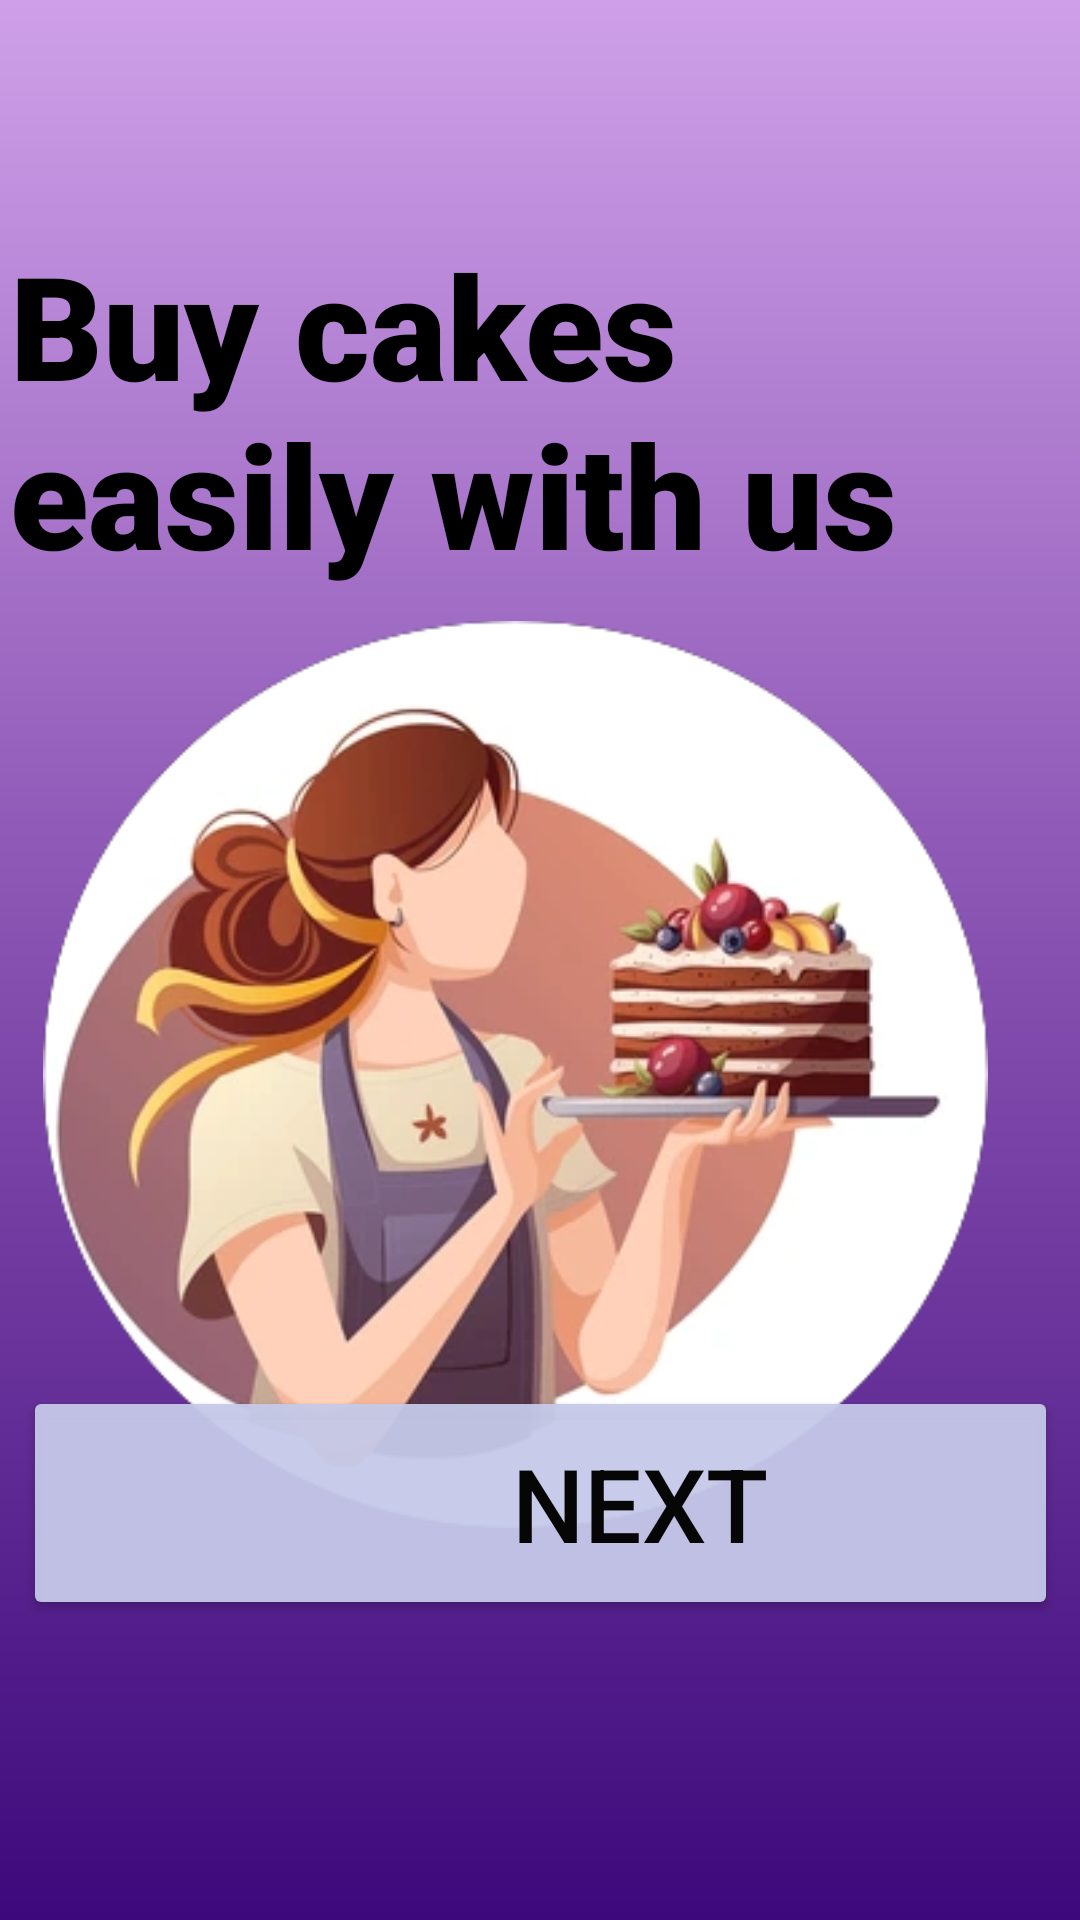

The Android layout XML behind this screen, and the referenced resources:
<!-- AndroidManifest.xml: application theme Theme.MyApplication1 -->
<!-- res/layout/activity_onbording_screen2.xml -->
<?xml version="1.0" encoding="utf-8"?>
<androidx.constraintlayout.widget.ConstraintLayout xmlns:android="http://schemas.android.com/apk/res/android"
    xmlns:app="http://schemas.android.com/apk/res-auto"
    xmlns:tools="http://schemas.android.com/tools"
    android:id="@+id/main"
    android:layout_width="match_parent"
    android:layout_height="match_parent"
    tools:context=".OnbordingScreen2">


        <LinearLayout
            android:id="@+id/linearLayout5"
            android:layout_width="match_parent"
            android:layout_height="match_parent"
            android:background="@drawable/gradient_background"
            android:orientation="vertical"
            app:layout_constraintStart_toStartOf="parent"
            app:layout_constraintTop_toTopOf="parent" />


        <Button
            android:id="@+id/btnGetStarted"
            android:layout_width="345dp"
            android:layout_height="78dp"
            android:layout_marginStart="8dp"
            android:layout_marginEnd="8dp"
            android:layout_marginBottom="100dp"
            android:backgroundTint="#F1C5CAE9"
            android:text="        NEXT"
            android:textColor="#070606"
            android:textColorHint="#1F1D1D"
            android:textColorLink="@color/purple"
            android:textSize="34sp"
            app:layout_constraintBottom_toBottomOf="parent"
            app:layout_constraintEnd_toEndOf="parent"
            app:layout_constraintHorizontal_bias="0.589"
            app:layout_constraintStart_toStartOf="parent" />

        <TextView
                    android:id="@+id/txtwemade"
                    android:layout_width="354dp"
                    android:layout_height="194dp"
                    android:layout_marginStart="8dp"
                    android:layout_marginTop="76dp"
                    android:layout_marginEnd="8dp"
                    android:fontFamily="sans-serif-black"
                    android:text="Buy cakes easily with us"
                    android:textColor="@color/black"
                    android:textSize="48sp"
                    app:layout_constraintEnd_toEndOf="parent"
                    app:layout_constraintHorizontal_bias="0.491"
                    app:layout_constraintStart_toStartOf="parent"
                    app:layout_constraintTop_toTopOf="parent" />

        <ImageView
            android:id="@+id/img4"
            android:layout_width="315dp"
            android:layout_height="325dp"
            app:layout_constraintBottom_toBottomOf="@+id/linearLayout5"
            app:layout_constraintEnd_toEndOf="@+id/linearLayout5"
            app:layout_constraintHorizontal_bias="0.321"
            app:layout_constraintStart_toStartOf="parent"
            app:layout_constraintTop_toTopOf="@+id/txtwemade"
            app:srcCompat="@drawable/onbordingpic"
            tools:ignore="MissingConstraints" />

        <ImageView
            android:id="@+id/imgprevious1"
            android:layout_width="55dp"
            android:layout_height="50dp"
            android:layout_marginEnd="180dp"
            android:layout_marginBottom="110dp"
            app:layout_constraintBottom_toBottomOf="parent"
            app:layout_constraintEnd_toEndOf="@+id/btnGetStarted"
            app:layout_constraintStart_toStartOf="parent"
            app:srcCompat="@drawable/previous"
            tools:ignore="MissingConstraints" />

</androidx.constraintlayout.widget.ConstraintLayout>
<!-- resources referenced by this layout -->
<resources>
  <color name="black">#FF000000</color>
  <color name="purple">#8650B0</color>
  <!-- drawable gradient_background (drawable) -->
  <?xml version="1.0" encoding="utf-8"?>
  <layer-list xmlns:android="http://schemas.android.com/apk/res/android">
      <item>
          <shape android:shape="rectangle">
              <gradient
                  android:angle="270"
                  android:startColor="#CFA0E9"
                  android:centerColor="#8650B0"
                  android:endColor="#3D087B"
                  android:type="linear"/>
          </shape>
      </item>
  </layer-list>
  <!-- drawable onbordingpic: png bitmap (drawable, 105230 bytes) -->
  <style name="Theme.MyApplication1" parent="Base.Theme.MyApplication1" />
  <style name="Base.Theme.MyApplication1" parent="Theme.Material3.DayNight.NoActionBar">
          
          
      </style>
</resources>
